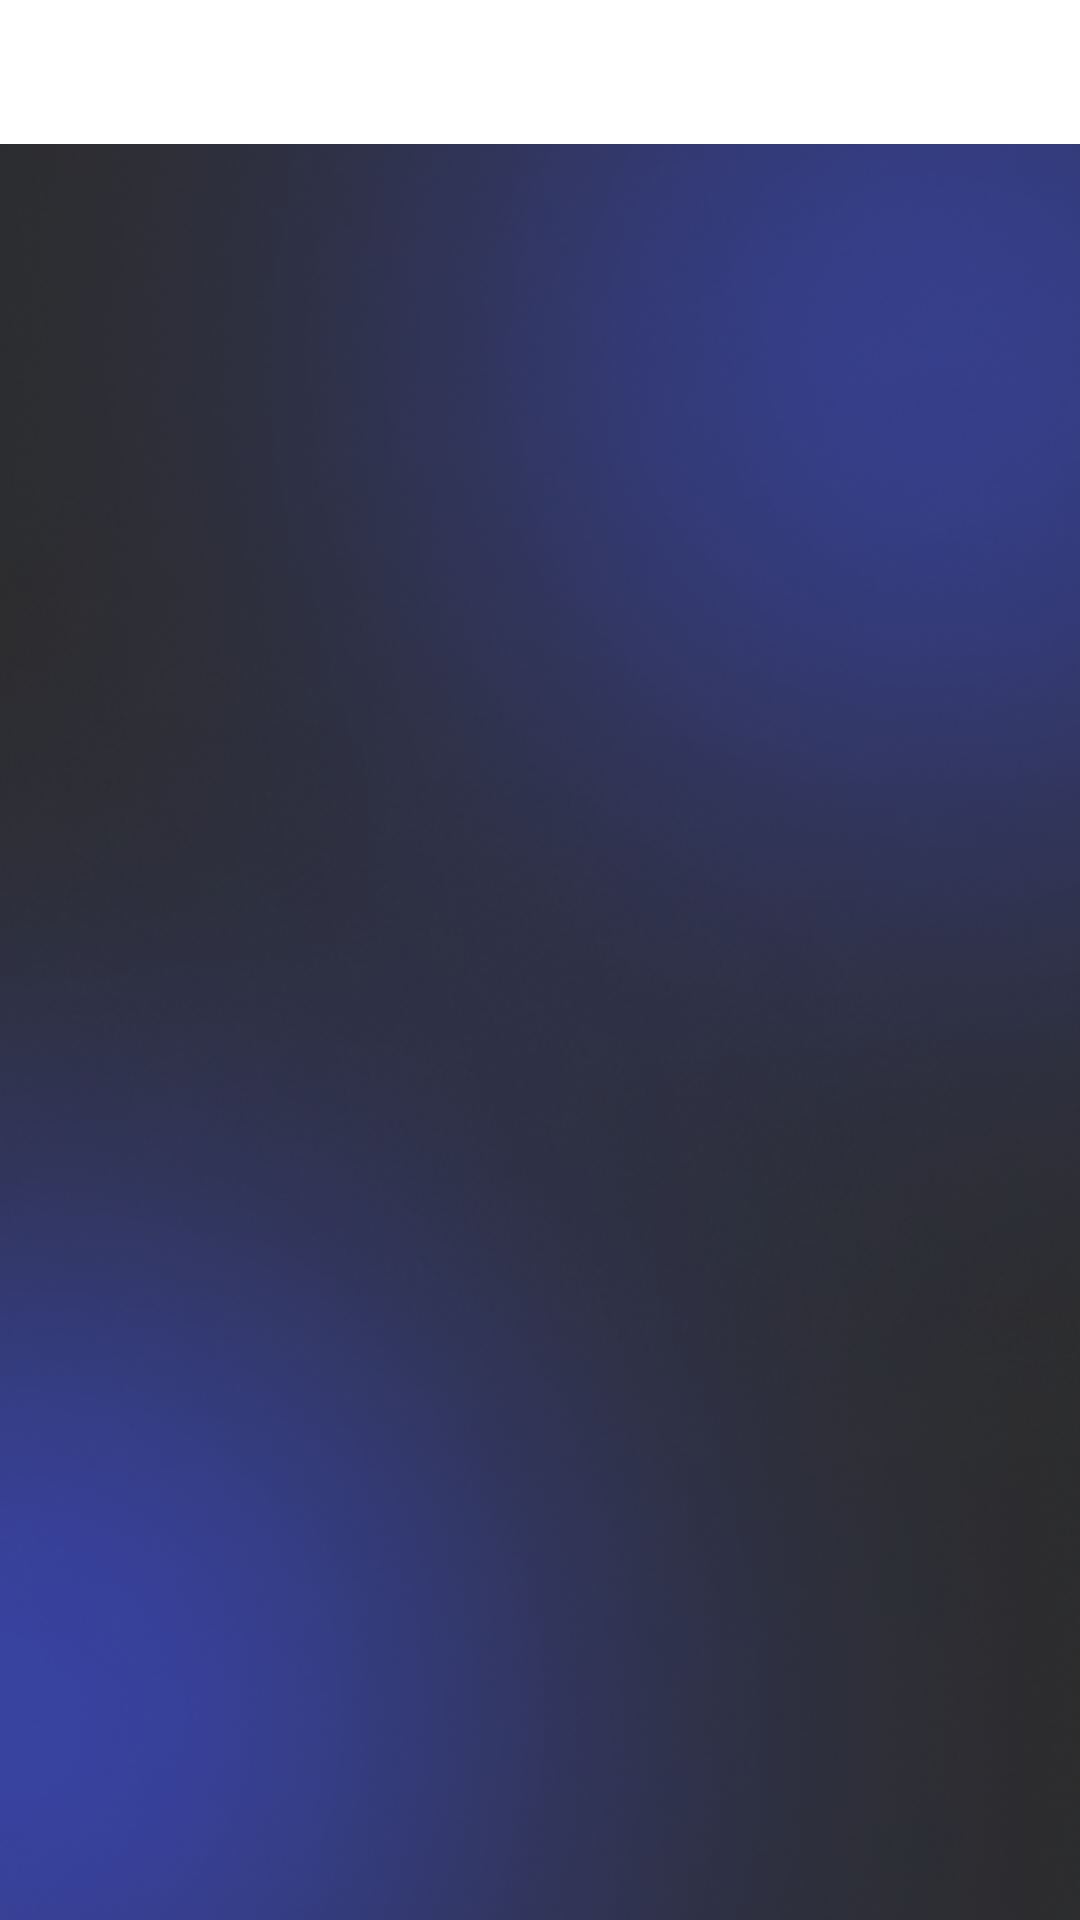

This screen was rendered from an Android layout file. Write that file and the resources it references.
<!-- AndroidManifest.xml: application theme Theme.VentaRapida -->
<!-- res/layout/fragment_registros.xml -->
<?xml version="1.0" encoding="utf-8"?>
<FrameLayout xmlns:android="http://schemas.android.com/apk/res/android"
    xmlns:tools="http://schemas.android.com/tools"
    android:layout_width="match_parent"
    android:layout_height="match_parent"
    xmlns:app="http://schemas.android.com/apk/res-auto"
    android:background="@drawable/fondo">

    <com.google.android.material.tabs.TabLayout
        android:id="@+id/tab_layout"
        android:layout_width="match_parent"
        android:layout_height="wrap_content"
        app:tabGravity="fill"
        app:tabMode="fixed"
        app:tabSelectedTextColor="@color/white"
        app:tabTextColor="@color/white"
        tools:ignore="SpeakableTextPresentCheck" />

    <androidx.viewpager.widget.ViewPager
        android:id="@+id/view_pager"
        android:layout_width="match_parent"
        android:layout_height="match_parent"
        tools:ignore="SpeakableTextPresentCheck" />
</FrameLayout>
<!-- resources referenced by this layout -->
<resources>
  <color name="white">#FFFFFFFF</color>
  <!-- drawable fondo: png bitmap (drawable, 208968 bytes) -->
  <style name="Theme.VentaRapida" parent="Theme.MaterialComponents.DayNight.DarkActionBar">
          
          <item name="colorPrimary">@color/colorPrimary</item>
          <item name="colorPrimaryVariant">@color/purple_700</item>
          <item name="colorOnPrimary">@color/white</item>
          
          <item name="colorSecondary">@color/teal_200</item>
          <item name="colorSecondaryVariant">@color/teal_700</item>
          <item name="colorOnSecondary">@color/black</item>
          
          <item name="android:statusBarColor" tools:targetApi="l">?attr/colorPrimaryVariant</item>
          
      </style>
  <color name="colorPrimary">#699EE0</color>
  <color name="purple_700">#080825</color>
  <color name="teal_200">#FF03DAC5</color>
  <color name="teal_700">#FF018786</color>
  <color name="black">#FF000000</color>
</resources>
